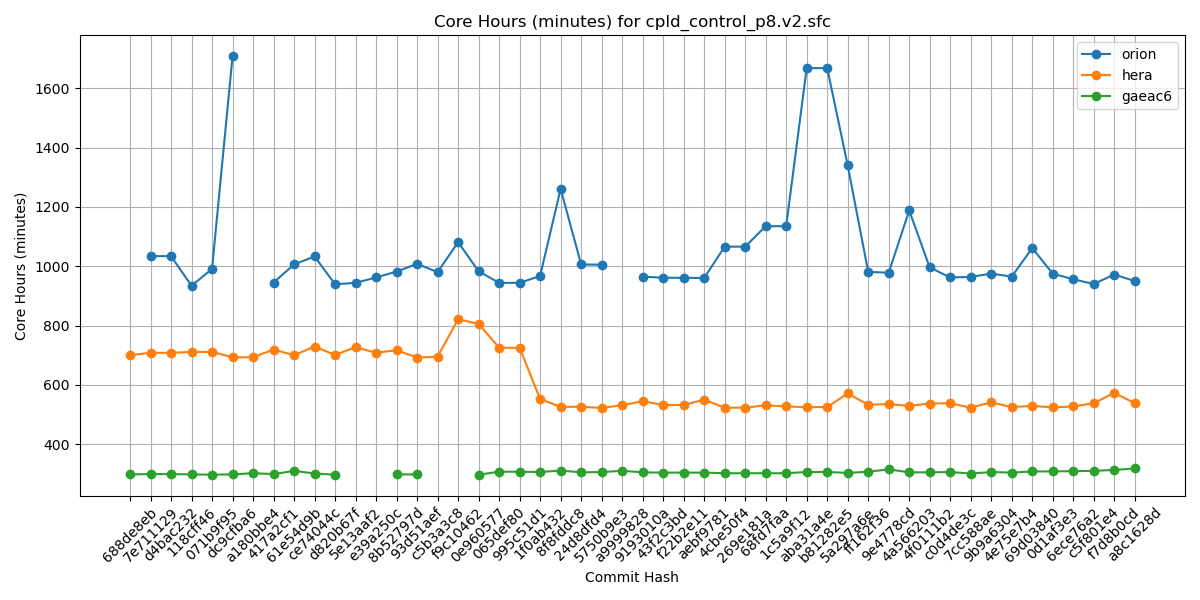

Values plotted in this chart, from the file beside it:
Hash, orion, hera, gaeac6
688de8eb, , 700, 298
7e711129, 1034, 708, 299
d4bac232, 1034, 708, 299
118cff46, 934, 711, 298
071b9f95, 991, 711, 297
dc9cfba6, 1708, 693, 298
a180bbe4, , 693, 302
417a2cf1, 945, 719, 299
61e54d9b, 1006, 700, 310
ce74044c, 1033, 729, 301
d820b67f, 939, 701, 297
5e13aaf2, 944, 727, 
e39a250c, 962, 708, 
8b52797d, 982, 717, 298
93d51aef, 1008, 692, 298
c5b3a3c8, 980, 695, 
f9c10462, 1081, 821, 
0e960577, 983, 806, 297
065def80, 944, 725, 307
995c51d1, 944, 725, 307
1f0ab432, 967, 552, 306
8f8fddc8, 1261, 526, 311
24d8dfd4, 1006, 526, 305
5750b9e3, 1005, 522, 306
a9999828, , 531, 310
9193010a, 965, 545, 305
43f2c3bd, 961, 532, 304
f22b2e11, 961, 532, 304
aebf9781, 960, 550, 304
4cbe50f4, 1066, 523, 302
269e181a, 1066, 523, 302
68fd7faa, 1135, 531, 302
1c5a9f12, 1135, 527, 302
aba31a4e, 1668, 525, 306
b81282e5, 1668, 525, 306
5a297a6e, 1340, 571, 303
ff162f36, 981, 533, 307
9e4778cd, 978, 535, 315
4a566203, 1188, 529, 305
4f0111b2, 996, 537, 305
c0d4de3c, 962, 538, 306
7cc588ae, 964, 523, 301
9b9a6304, 975, 541, 306
4e75e7b4, 965, 525, 304
69d03840, 1061, 529, 308
0d1af3e3, 975, 524, 308
6ece76a2, 956, 527, 309
c5f801e4, 940, 538, 310
f7d8b0cd, 972, 573, 313
a8c1628d, 950, 538, 318
